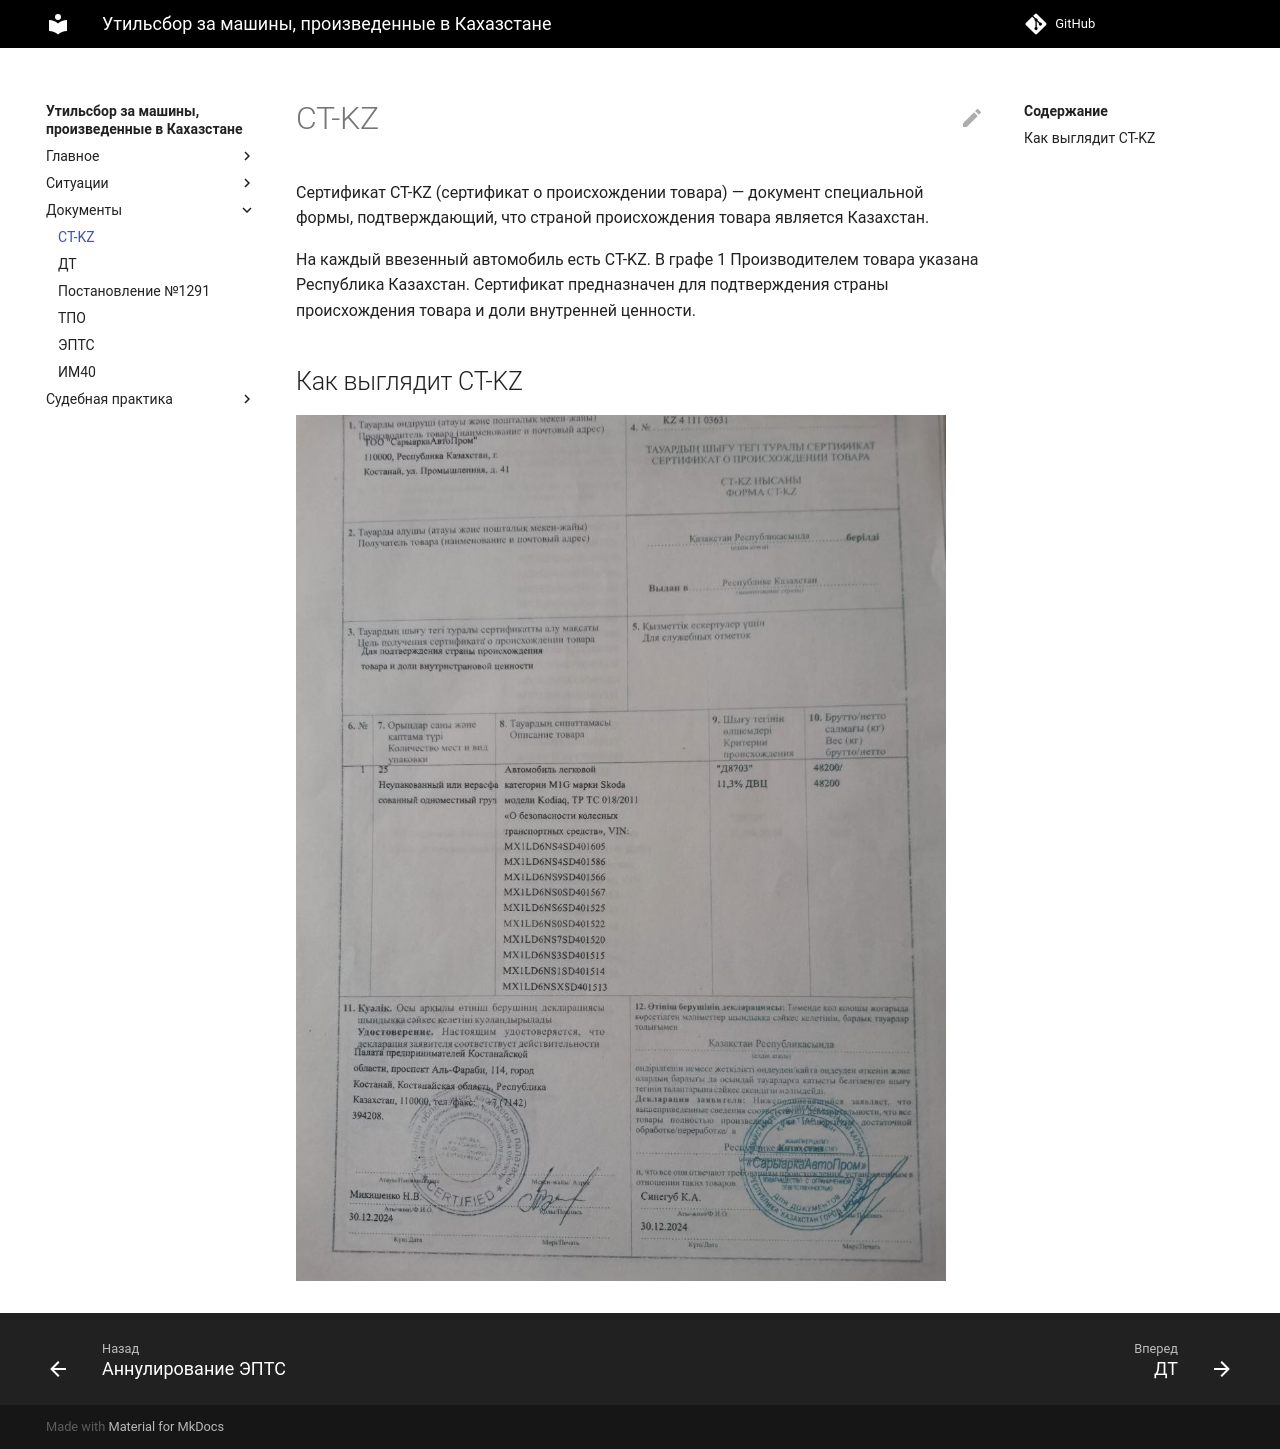

repository: zachestniyutil/avto_iz_KZ · page: ctkz/index.html · generator: mkdocs

# CT-KZ


Сертификат СТ-KZ (сертификат о происхождении товара) — документ специальной формы, подтверждающий, что страной происхождения товара является Казахстан.

На каждый ввезенный автомобиль есть CT-KZ. В графе 1 Производителем товара указана Республика Казахстан.
Сертификат предназначен для подтверждения страны происхождения товара и доли внутренней ценности.



## Как выглядит CT-KZ


<img src="/avto_iz_KZ/img/ctkz.jpg" width="650">
